5-way image classification set "V231" from GitHub (JuliaQuero/img_dataset); label vocabulary: backdoor malware, PUP, packed malware, trojan malware, worm malware.

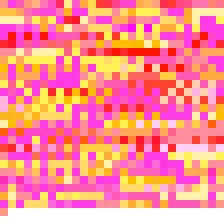
Label: trojan malware

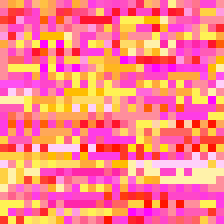
Label: worm malware

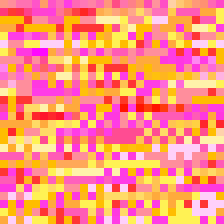
Label: PUP

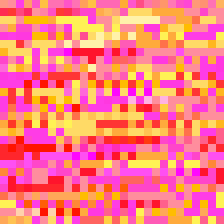
Label: backdoor malware

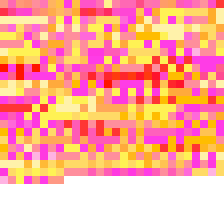
Label: backdoor malware

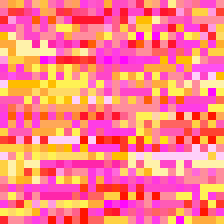
Label: worm malware
